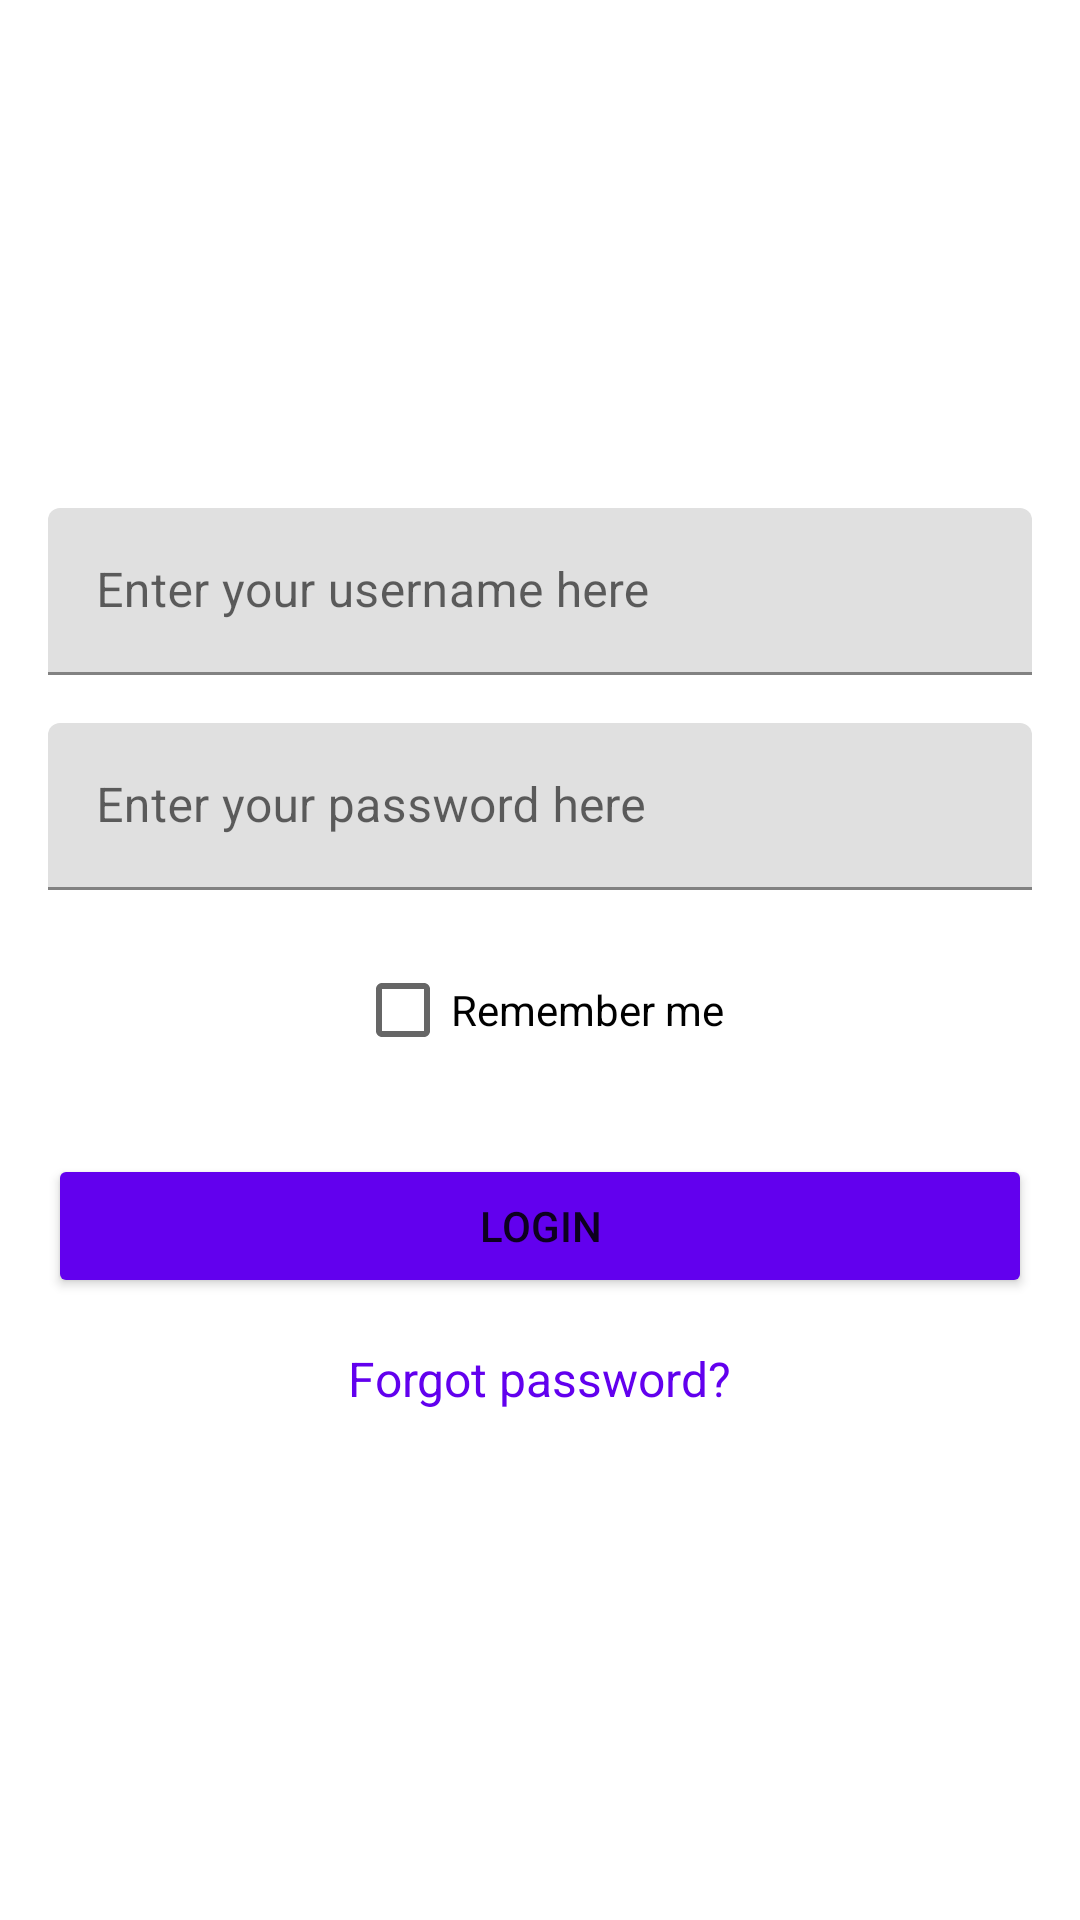

Reconstruct the res/layout file that produces this screen, plus the resources it refers to.
<!-- AndroidManifest.xml: application theme Theme.Automaat -->
<!-- res/layout/fragment_login.xml -->
<?xml version="1.0" encoding="utf-8"?>
<androidx.constraintlayout.widget.ConstraintLayout xmlns:android="http://schemas.android.com/apk/res/android"
    android:layout_width="match_parent"
    android:layout_height="match_parent"
    xmlns:app="http://schemas.android.com/apk/res-auto">


    <LinearLayout
        android:layout_width="match_parent"
        android:layout_height="match_parent"
        android:orientation="vertical"
        android:padding="16dp"
        android:gravity="center"
        android:background="@color/white">

        <com.google.android.material.textfield.TextInputLayout
            android:layout_width="match_parent"
            android:layout_height="wrap_content">

            <com.google.android.material.textfield.TextInputEditText
                android:id="@+id/username"
                android:layout_width="match_parent"
                android:layout_height="wrap_content"
                android:hint="@string/username_hint"/>
        </com.google.android.material.textfield.TextInputLayout>

        <com.google.android.material.textfield.TextInputLayout
            android:layout_width="match_parent"
            android:layout_height="wrap_content"
            android:layout_marginTop="16dp">

            <com.google.android.material.textfield.TextInputEditText
                android:id="@+id/password"
                android:layout_width="match_parent"
                android:layout_height="wrap_content"
                android:inputType="textPassword"
                android:hint="@string/password_hint"/>
        </com.google.android.material.textfield.TextInputLayout>

        <CheckBox
            android:id="@+id/rememberMe"
            android:layout_width="wrap_content"
            android:layout_height="wrap_content"
            android:text="@string/remember_me"
            android:layout_marginTop="16dp"/>

        <Button
            android:id="@+id/loginButton"
            android:layout_width="match_parent"
            android:layout_height="wrap_content"
            android:text="@string/loginButton"
            android:layout_marginTop="24dp"
            android:backgroundTint="@color/purple_500"/>

        <TextView
            android:id="@+id/forgot_password"
            android:layout_width="wrap_content"
            android:layout_height="wrap_content"
            android:text="@string/forgot_password"
            android:textSize="16sp"
            android:textColor="?attr/colorPrimary"
            android:clickable="true"
            android:focusable="true"
            android:paddingTop="16dp"
            app:layout_constraintTop_toBottomOf="@+id/loginButton"
            app:layout_constraintStart_toStartOf="parent"
            app:layout_constraintEnd_toEndOf="parent"/>

    </LinearLayout>


</androidx.constraintlayout.widget.ConstraintLayout>
<!-- resources referenced by this layout -->
<resources>
  <color name="purple_500">#FF6200EE</color>
  <color name="white">#FFFFFFFF</color>
  <string name="forgot_password">Forgot password?</string>
  <string name="loginButton">Login</string>
  <string name="password_hint">Enter your password here</string>
  <string name="remember_me">Remember me</string>
  <string name="username_hint">Enter your username here</string>
  <style name="Theme.Automaat" parent="Theme.MaterialComponents.DayNight.DarkActionBar">
          
          <item name="colorPrimary">@color/purple_500</item>
          <item name="colorPrimaryVariant">@color/purple_700</item>
          <item name="colorOnPrimary">@color/white</item>
          
          <item name="colorSecondary">@color/teal_200</item>
          <item name="colorSecondaryVariant">@color/teal_700</item>
          <item name="colorOnSecondary">@color/black</item>
          
          <item name="android:statusBarColor">?attr/colorPrimaryVariant</item>
          
      </style>
  <color name="purple_700">#FF3700B3</color>
  <color name="teal_200">#FF03DAC5</color>
  <color name="teal_700">#FF018786</color>
  <color name="black">#FF000000</color>
</resources>
